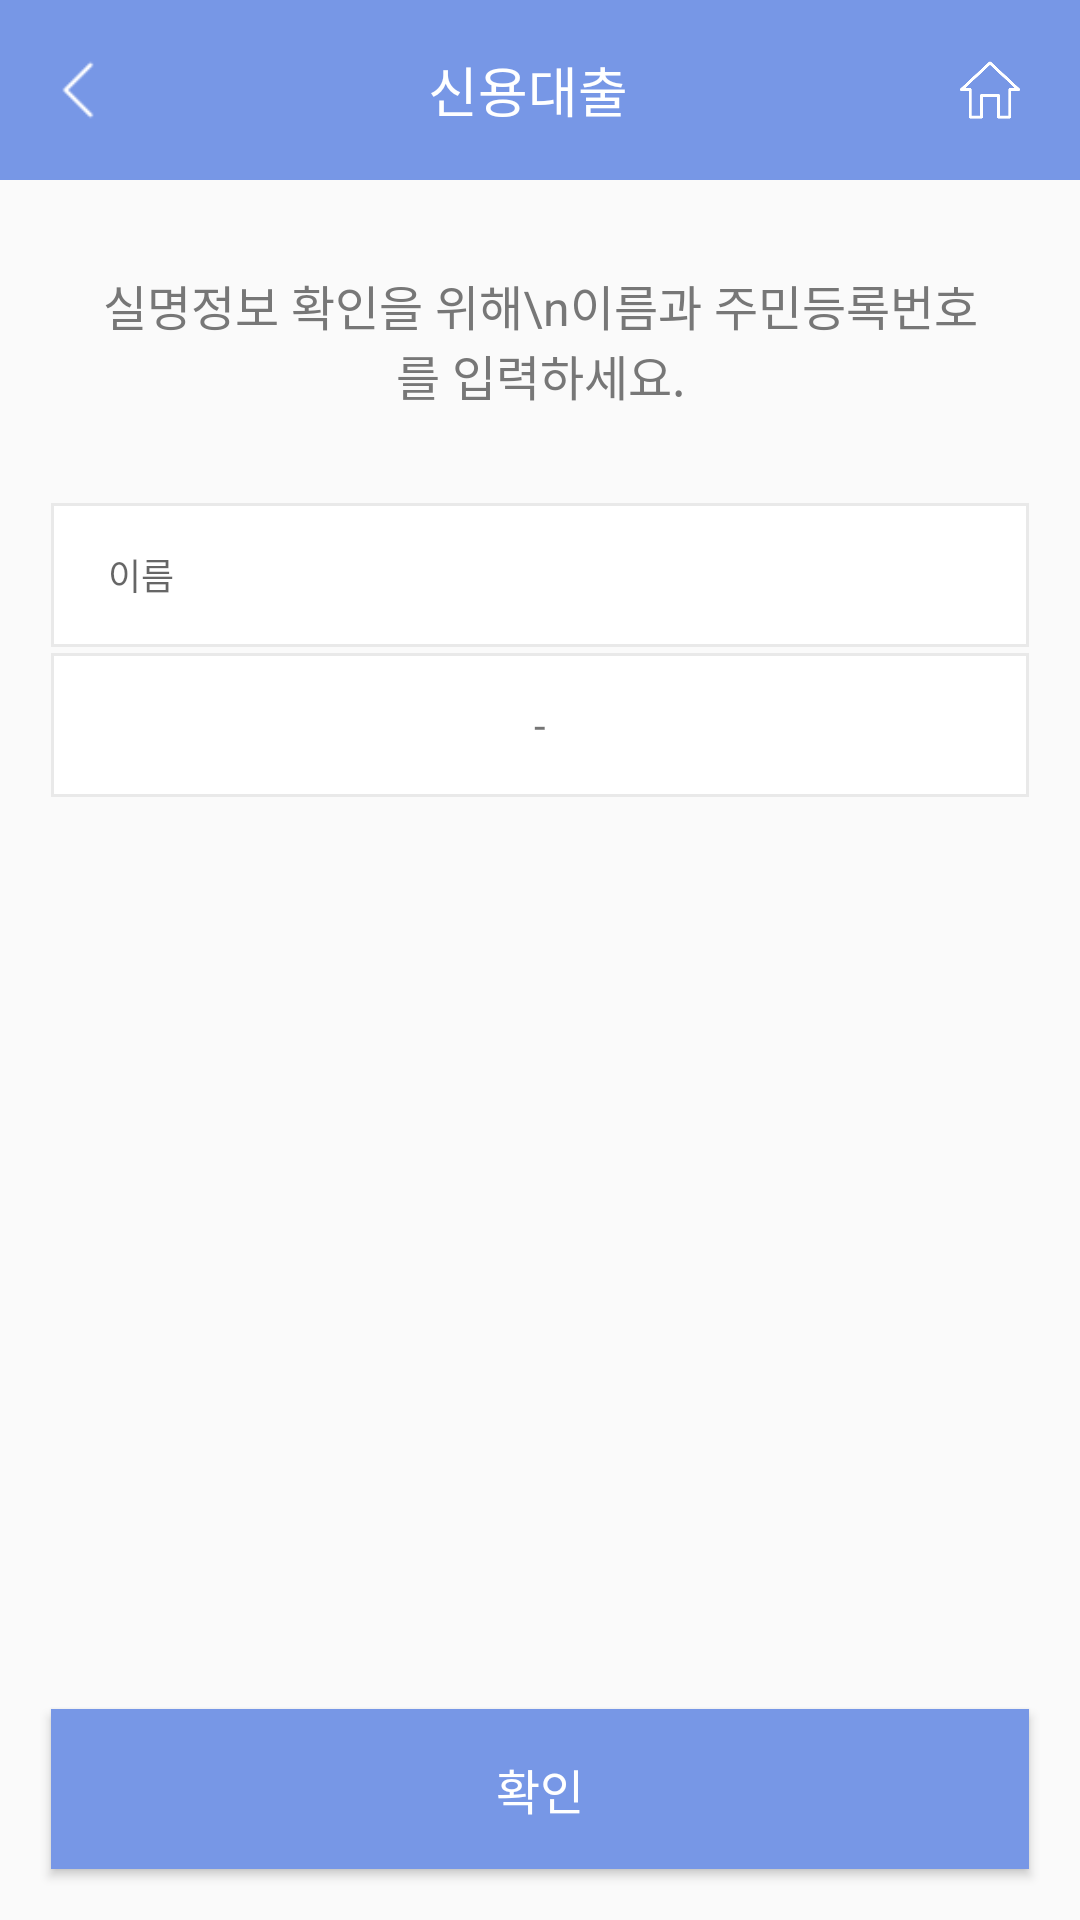

The Android layout XML behind this screen, and the referenced resources:
<!-- AndroidManifest.xml: application theme AppTheme -->
<!-- res/layout/activity_input_real_info.xml -->
<?xml version="1.0" encoding="utf-8"?>
<LinearLayout xmlns:android="http://schemas.android.com/apk/res/android"
	xmlns:app="http://schemas.android.com/apk/res-auto"
	xmlns:tools="http://schemas.android.com/tools"
	android:layout_width="match_parent"
	android:layout_height="match_parent"
	android:orientation="vertical"
	tools:context=".loan.InputRealInfoActivity">

	
	<LinearLayout
		android:id="@+id/ll_title_view"
		android:layout_width="match_parent"
		android:layout_height="60dp"
		android:background="@color/blue_common"
		android:gravity="center_vertical">

		<ImageView
			android:id="@+id/back_btn"
			android:layout_width="20dp"
			android:layout_height="20dp"
			android:layout_marginLeft="16dp"
			android:src="@drawable/top_back" />

		<LinearLayout
			android:layout_width="match_parent"
			android:layout_height="wrap_content"
			android:layout_weight="1"
			android:gravity="center">

			<TextView
				android:layout_width="200dp"
				android:layout_height="wrap_content"
				android:gravity="center"
				android:text="신용대출"
				android:textColor="#FFFFFF"
				android:textSize="18dp" />
		</LinearLayout>

		<ImageView
			android:id="@+id/setting_btn"
			android:layout_width="28dp"
			android:padding="4dp"
			android:layout_height="match_parent"
			android:layout_marginRight="16dp"
			android:src="@drawable/top_btn_home" />
	</LinearLayout>
	

	<LinearLayout
		android:layout_width="match_parent"
		android:layout_height="0dp"
		android:layout_weight="1"
		android:orientation="vertical">

		<TextView
			android:layout_width="match_parent"
			android:layout_height="wrap_content"
			android:gravity="center"
			android:padding="30dp"
			android:text="실명정보 확인을 위해\n이름과 주민등록번호를 입력하세요."
			android:textColor="#777777"
			android:textSize="16dp" />

		<EditText
			android:id="@+id/et_name"
			android:layout_width="match_parent"
			android:layout_height="50dp"
			android:layout_marginLeft="16dp"
			android:layout_marginRight="16dp"
			android:background="@drawable/btn_light_gray_stroke"
			android:hint="이름"
			android:inputType="text"
			android:maxLength="10"
			android:maxLines="1"
			android:paddingLeft="20dp"
			android:paddingRight="20dp"
			android:textSize="12dp" />

		<LinearLayout
			android:layout_width="match_parent"
			android:layout_height="wrap_content"
			android:layout_gravity="center"
			android:layout_marginLeft="16dp"
			android:layout_marginRight="16dp"
			android:background="@drawable/btn_light_gray_stroke"
			android:gravity="center">

			<EditText
				android:id="@+id/et_id1"
				android:layout_width="0dp"
				android:layout_height="50dp"
				android:layout_marginLeft="08dp"
				android:layout_marginRight="08dp"
				android:layout_weight="1"
				android:background="@null"
				android:gravity="center"
				android:inputType="number"
				android:maxLength="6"
				android:maxLines="1"
				android:paddingLeft="20dp"
				android:paddingRight="20dp"
				android:textSize="16dp" />

			<TextView
				android:layout_width="wrap_content"
				android:layout_height="wrap_content"
				android:layout_gravity="center"
				android:layout_marginLeft="04dp"
				android:layout_marginRight="04dp"
				android:gravity="center"
				android:text=" - " />

			<EditText
				android:id="@+id/et_id2"
				android:layout_width="0dp"
				android:layout_height="50dp"
				android:layout_marginLeft="08dp"
				android:layout_marginRight="08dp"
				android:layout_weight="1"
				android:background="@null"
				android:gravity="center"
				android:inputType="number"
				android:maxLength="7"
				android:maxLines="1"
				android:paddingLeft="20dp"
				android:paddingRight="20dp"
				android:textSize="16dp" />
		</LinearLayout>
	</LinearLayout>

	<Button
		android:id="@+id/btn_next"
		android:layout_width="match_parent"
		android:layout_height="wrap_content"
		android:layout_margin="16dp"
		android:background="@drawable/selector_confirm_btn"
		android:padding="16dp"
		android:text="확인"
		android:textColor="#FFFFFF"
		android:textSize="16dp" />
</LinearLayout>
<!-- resources referenced by this layout -->
<resources>
  <color name="blue_common">#7797e6</color>
  <!-- drawable btn_light_gray_stroke (drawable) -->
  <?xml version="1.0" encoding="utf-8"?>
  <layer-list xmlns:android="http://schemas.android.com/apk/res/android">
      <item
          android:bottom="1dp"
          android:left="1dp"
          android:right="1dp"
          android:top="1dp">
          <shape android:shape="rectangle">
              <stroke
                  android:width="1dp"
                  android:color="#e9e9e9" />
              <solid android:color="#FFFFFF" />
          </shape>
      </item>
  </layer-list>
  <!-- drawable selector_confirm_btn (drawable) -->
  <?xml version="1.0" encoding="utf-8"?>
  <layer-list xmlns:android="http://schemas.android.com/apk/res/android">
  	<item android:bottom="1dp" android:left="1dp" android:right="1dp" android:state_activated="true" android:top="1dp">
  		<shape android:shape="rectangle">
  			<stroke android:width="1dp" android:color="@color/blue_common" />
  			<solid android:color="@color/blue_common" />
  		</shape>
  		<color android:color="#FFFFFF"/>
  	</item>
  </layer-list>
  <!-- drawable top_back: png bitmap (drawable, 424 bytes) -->
  <!-- drawable top_btn_home: png bitmap (drawable, 3340 bytes) -->
  <style name="AppTheme" parent="Base.Theme.AppCompat.Light.DarkActionBar">
          
          <item name="colorPrimary">@color/colorPrimary</item>
          <item name="colorPrimaryDark">@color/colorPrimaryDark</item>
          <item name="colorAccent">@color/colorAccent</item>
  
      </style>
  <color name="colorPrimary">#3F51B5</color>
  <color name="colorPrimaryDark">#303F9F</color>
  <color name="colorAccent">#7797e6</color>
</resources>
